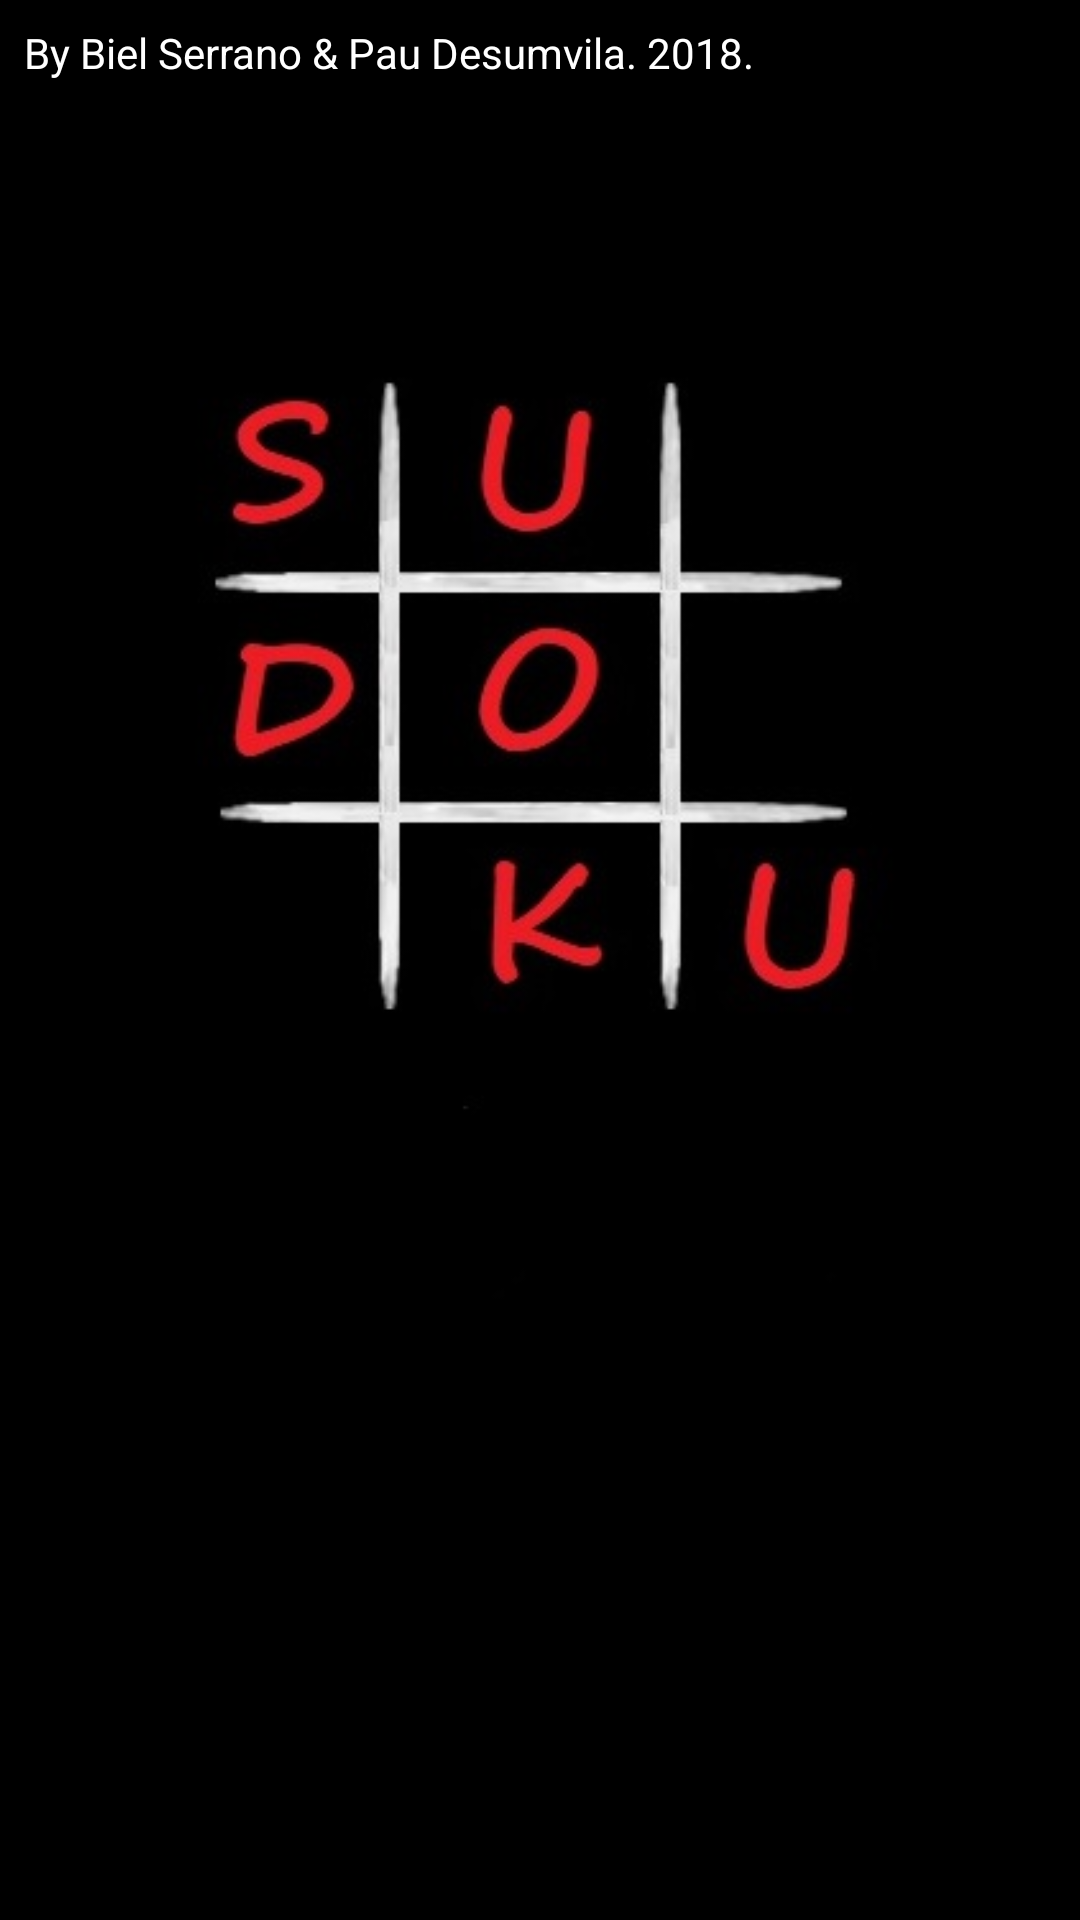

Reconstruct the res/layout file that produces this screen, plus the resources it refers to.
<!-- AndroidManifest.xml: application theme AppTheme -->
<!-- res/layout/activity_intro.xml -->
<?xml version="1.0" encoding="utf-8"?>
<android.support.constraint.ConstraintLayout xmlns:android="http://schemas.android.com/apk/res/android"
    xmlns:app="http://schemas.android.com/apk/res-auto"
    xmlns:tools="http://schemas.android.com/tools"
    android:layout_width="match_parent"
    android:layout_height="match_parent"
    android:background="@color/black"
    tools:context=".IntroActivity">

    <ImageView
        android:id="@+id/imageView"
        android:layout_width="wrap_content"
        android:layout_height="511dp"
        app:layout_constraintBottom_toBottomOf="parent"
        app:layout_constraintEnd_toEndOf="parent"
        app:layout_constraintStart_toStartOf="parent"
        app:layout_constraintTop_toTopOf="parent"
        app:srcCompat="@drawable/intro_screen" />

    <ProgressBar
        android:id="@+id/progressBar"
        style="?android:attr/progressBarStyle"
        android:layout_width="wrap_content"
        android:layout_height="wrap_content"
        android:layout_marginStart="8dp"
        android:layout_marginEnd="7dp"
        android:layout_marginBottom="48dp"
        android:indeterminate="true"
        android:indeterminateTintMode="src_atop"
        android:indeterminateTint="@color/red"
        app:layout_constraintBottom_toBottomOf="@+id/imageView"
        app:layout_constraintEnd_toEndOf="parent"
        app:layout_constraintStart_toStartOf="parent" />

    <TextView
        android:id="@+id/twBielPau"
        android:layout_width="wrap_content"
        android:layout_height="wrap_content"
        android:layout_marginStart="8dp"
        android:layout_marginTop="8dp"
        android:text="@string/dev_names"
        android:fontFamily="sans-serif"
        android:textColor="@color/white"
        app:layout_constraintStart_toStartOf="parent"
        app:layout_constraintTop_toTopOf="parent" />

</android.support.constraint.ConstraintLayout>
<!-- resources referenced by this layout -->
<resources>
  <color name="black">#000000</color>
  <color name="red">#ED1B26</color>
  <color name="white">#FFFFFF</color>
  <!-- drawable intro_screen: jpg bitmap (drawable, 18438 bytes) -->
  <string name="dev_names">By Biel Serrano &amp; Pau Desumvila. 2018.</string>
  <style name="AppTheme" parent="Theme.AppCompat.Light.NoActionBar">
          
          <item name="colorPrimary">@color/black</item>
          <item name="colorPrimaryDark">@color/black</item>
          <item name="colorAccent">@color/red</item>
      </style>
</resources>
